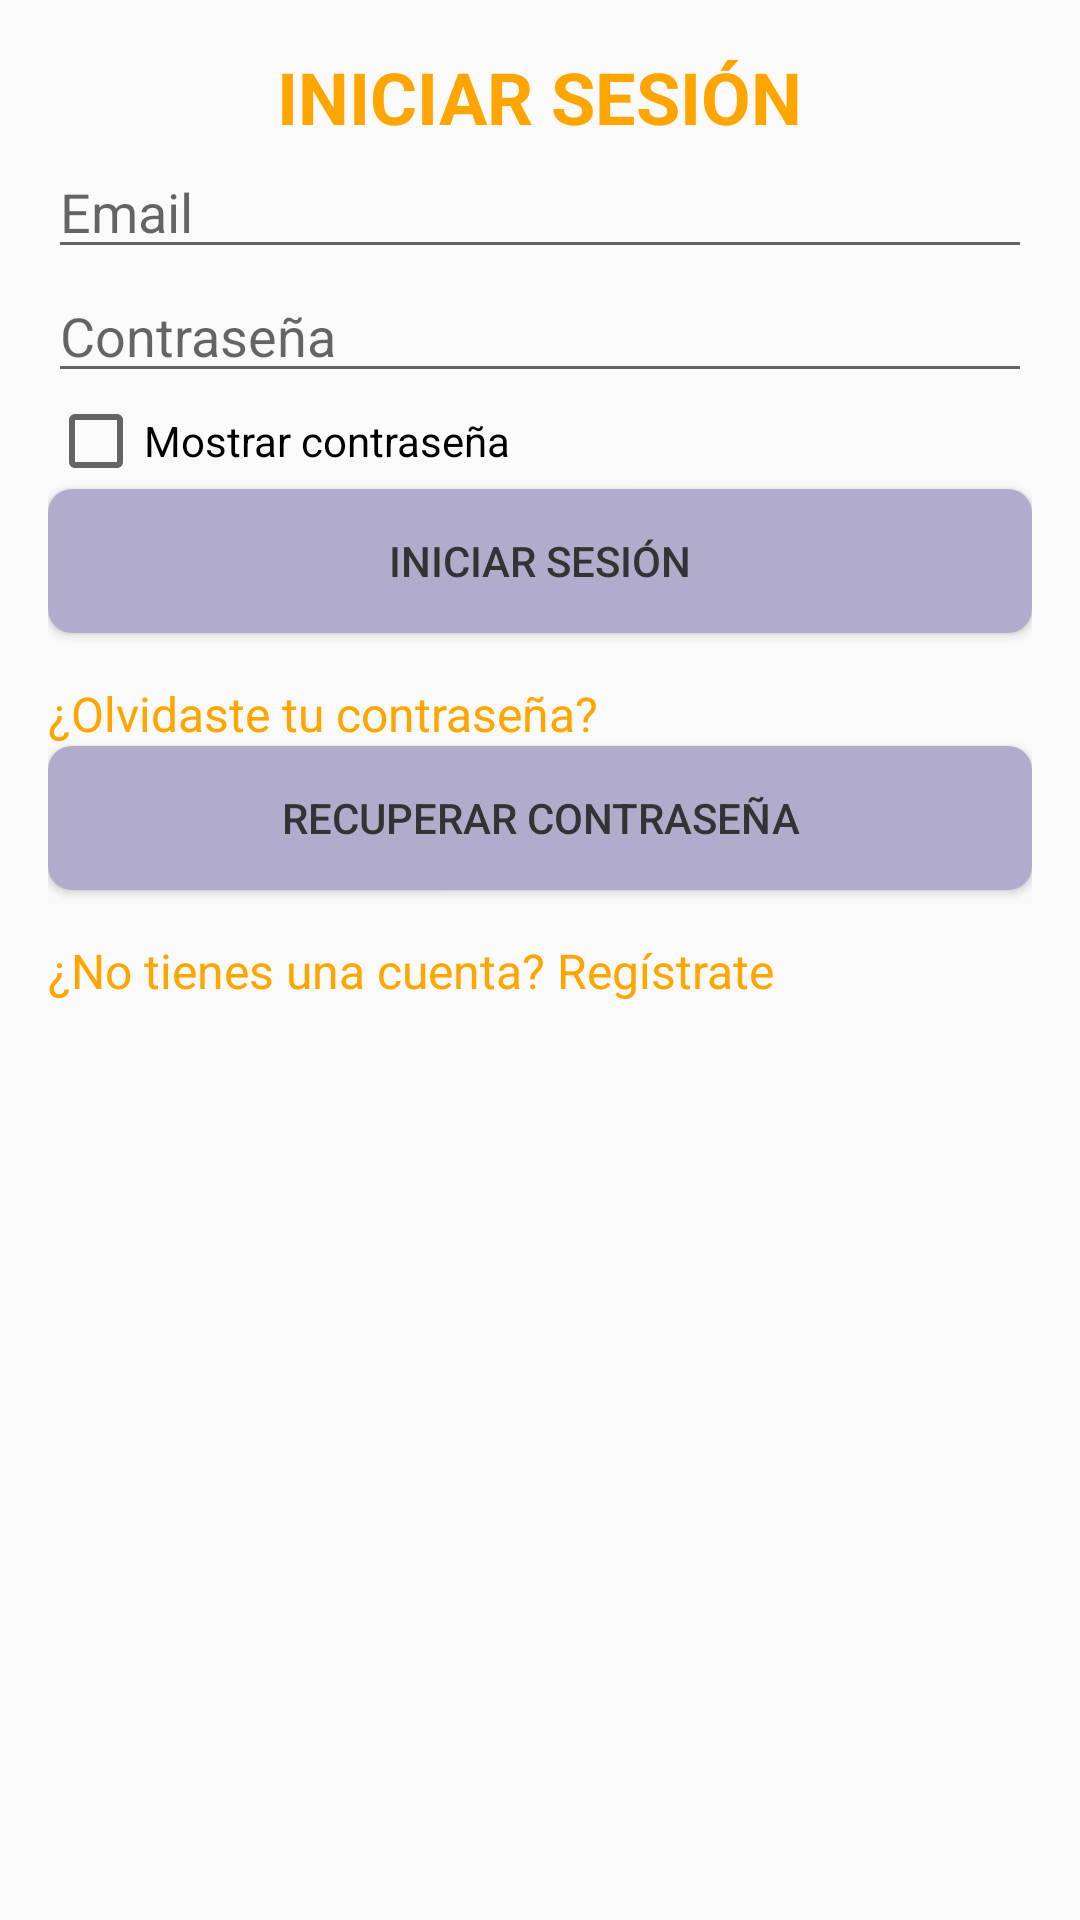

Reconstruct the res/layout file that produces this screen, plus the resources it refers to.
<!-- AndroidManifest.xml: application theme AppTheme -->
<!-- res/layout/activity_login.xml -->
<LinearLayout xmlns:android="http://schemas.android.com/apk/res/android"
    android:layout_width="match_parent"
    android:layout_height="match_parent"
    android:orientation="vertical"
    android:padding="16dp">

    <TextView
        android:id="@+id/titleTextView"
        android:layout_width="wrap_content"
        android:layout_height="wrap_content"
        android:layout_gravity="center_horizontal"
        android:text="INICIAR SESIÓN"
        android:textSize="24sp"
        android:textStyle="bold"
        android:textColor="#FFA500" />

    <EditText
        android:id="@+id/emailEditText"
        android:layout_width="match_parent"
        android:layout_height="wrap_content"
        android:hint="Email" />

    <EditText
        android:id="@+id/passwordEditText"
        android:layout_width="match_parent"
        android:layout_height="wrap_content"
        android:hint="Contraseña"
        android:inputType="textPassword" />

    <CheckBox
        android:id="@+id/showPasswordCheckbox"
        android:layout_width="wrap_content"
        android:layout_height="wrap_content"
        android:text="Mostrar contraseña" />

    <Button
        android:id="@+id/loginButton"
        android:layout_width="match_parent"
        android:layout_height="wrap_content"
        android:text="Iniciar sesión"
        android:backgroundTint="#b1accc"
        style="@style/MinimalButtonStyle"/>


    <TextView
        android:id="@+id/forgotPasswordTextView"
        android:layout_width="wrap_content"
        android:layout_height="wrap_content"
        android:layout_marginTop="16dp"
        android:text="¿Olvidaste tu contraseña?"
        android:textColor="#FFA500"
        android:textSize="16sp" />

    <Button
        android:id="@+id/recoverPasswordButton"
        android:layout_width="match_parent"
        android:layout_height="wrap_content"
        android:text="RECUPERAR CONTRASEÑA"
        android:backgroundTint="#b1accc"
        style="@style/MinimalButtonStyle"/>

    <TextView
        android:id="@+id/registerTextView"
        android:layout_width="wrap_content"
        android:layout_height="wrap_content"
        android:layout_marginTop="16dp"
        android:text="¿No tienes una cuenta? Regístrate"
        android:textColor="#FFA500"
        android:textSize="16sp" />

</LinearLayout>
<!-- resources referenced by this layout -->
<resources>
  <style name="MinimalButtonStyle" parent="Widget.AppCompat.Button">
          <item name="android:background">@drawable/minimal_button_background</item>
          <item name="android:textColor">@color/minimal_button_text_color</item>
          <item name="android:textSize">14sp</item>
          
      </style>
  <style name="AppTheme" parent="Theme.AppCompat.Light.DarkActionBar">
          
          <item name="colorPrimary">@color/colorPrimary</item>
          <item name="colorPrimaryDark">@color/colorPrimaryDark</item>
          <item name="colorAccent">@color/colorAccent</item>
  
          
          <item name="android:buttonStyle">@style/AppButtonStyle</item>
      </style>
  <!-- drawable minimal_button_background (drawable) -->
  <?xml version="1.0" encoding="utf-8"?>
  <shape xmlns:android="http://schemas.android.com/apk/res/android">
      <solid android:color="@color/minimal_button_background_color" />
      <corners android:radius="8dp" />
  </shape>
  <color name="minimal_button_text_color">#333333</color>
  <color name="colorPrimary">#3F51B5</color>
  <color name="colorPrimaryDark">#303F9F</color>
  <color name="colorAccent">#FF4081</color>
  <style name="AppButtonStyle" parent="Widget.AppCompat.Button">
          <item name="android:textColor">@color/white</item>
      </style>
  <color name="minimal_button_background_color">#ECECEC</color>
  <color name="white">#FFFFFF</color>
</resources>
